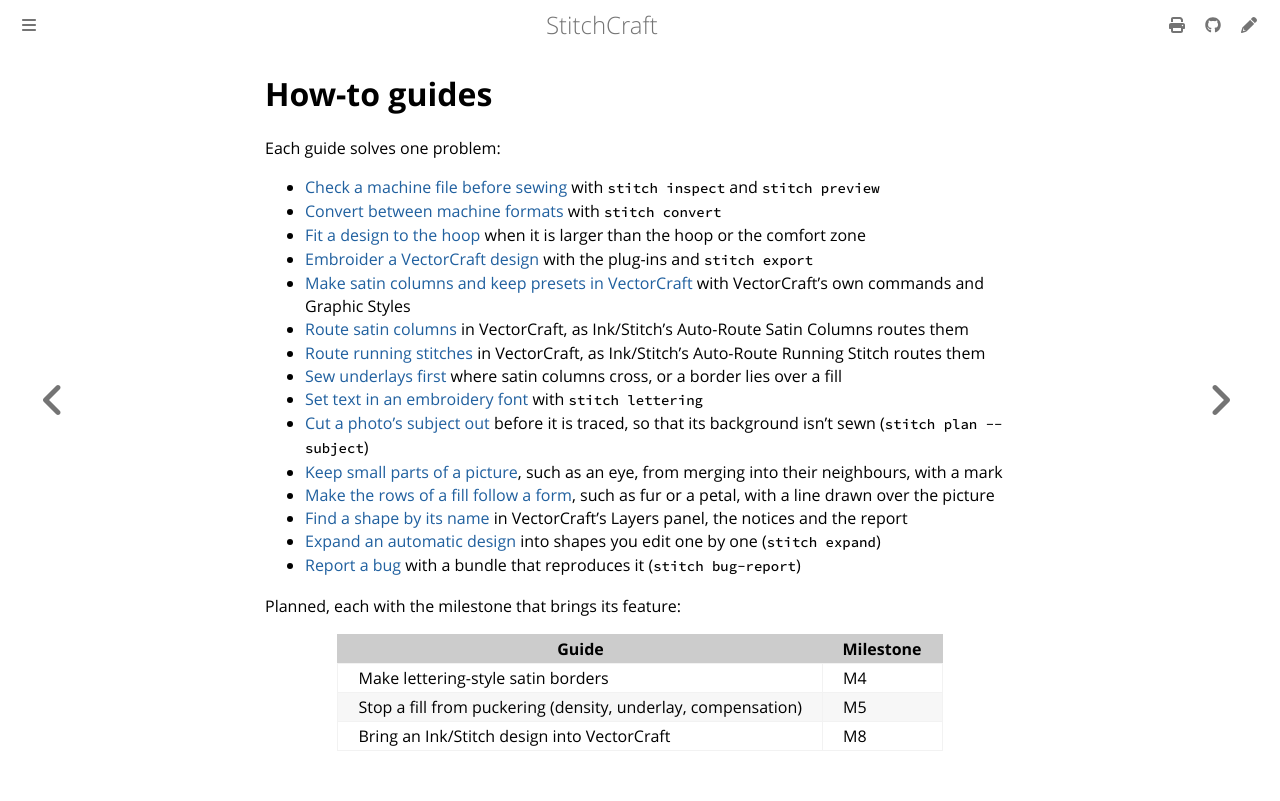

repository: KaboomFox/stitchcraft · page: dev/user/how-to/index.html · generator: mdbook

# How-to guides

Each guide solves one problem:

- [Check a machine file before sewing](check-a-file.md) with `stitch inspect` and `stitch preview`
- [Convert between machine formats](convert-formats.md) with `stitch convert`
- [Fit a design to the hoop](fit-the-hoop.md) when it is larger than the hoop or the comfort zone
- [Embroider a VectorCraft design](embroider-a-vectorcraft-design.md) with the plug-ins and
  `stitch export`
- [Make satin columns and keep presets in VectorCraft](vectorcraft-columns-and-presets.md) with
  VectorCraft's own commands and Graphic Styles
- [Route satin columns](route-satin-columns.md) in VectorCraft, as Ink/Stitch's Auto-Route Satin Columns
  routes them
- [Route running stitches](route-running-stitches.md) in VectorCraft, as Ink/Stitch's Auto-Route Running
  Stitch routes them
- [Sew underlays first](sew-underlays-first.md) where satin columns cross, or a border lies over a fill
- [Set text in an embroidery font](set-text-in-a-font.md) with `stitch lettering`
- [Cut a photo's subject out](cut-out-a-photos-subject.md) before it is traced, so that its background
  isn't sewn (`stitch plan --subject`)
- [Keep small parts of a picture](keep-small-parts.md), such as an eye, from merging into their
  neighbours, with a mark
- [Make the rows of a fill follow a form](guide-the-rows.md), such as fur or a petal, with a line drawn
  over the picture
- [Find a shape by its name](find-a-shape.md) in VectorCraft's Layers panel, the notices and the report
- [Expand an automatic design](expand-an-automatic-design.md) into shapes you edit one by one
  (`stitch expand`)
- [Report a bug](report-a-bug.md) with a bundle that reproduces it (`stitch bug-report`)

Planned, each with the milestone that brings its feature:

| Guide | Milestone |
|---|---|
| Make lettering-style satin borders | M4 |
| Stop a fill from puckering (density, underlay, compensation) | M5 |
| Bring an Ink/Stitch design into VectorCraft | M8 |
